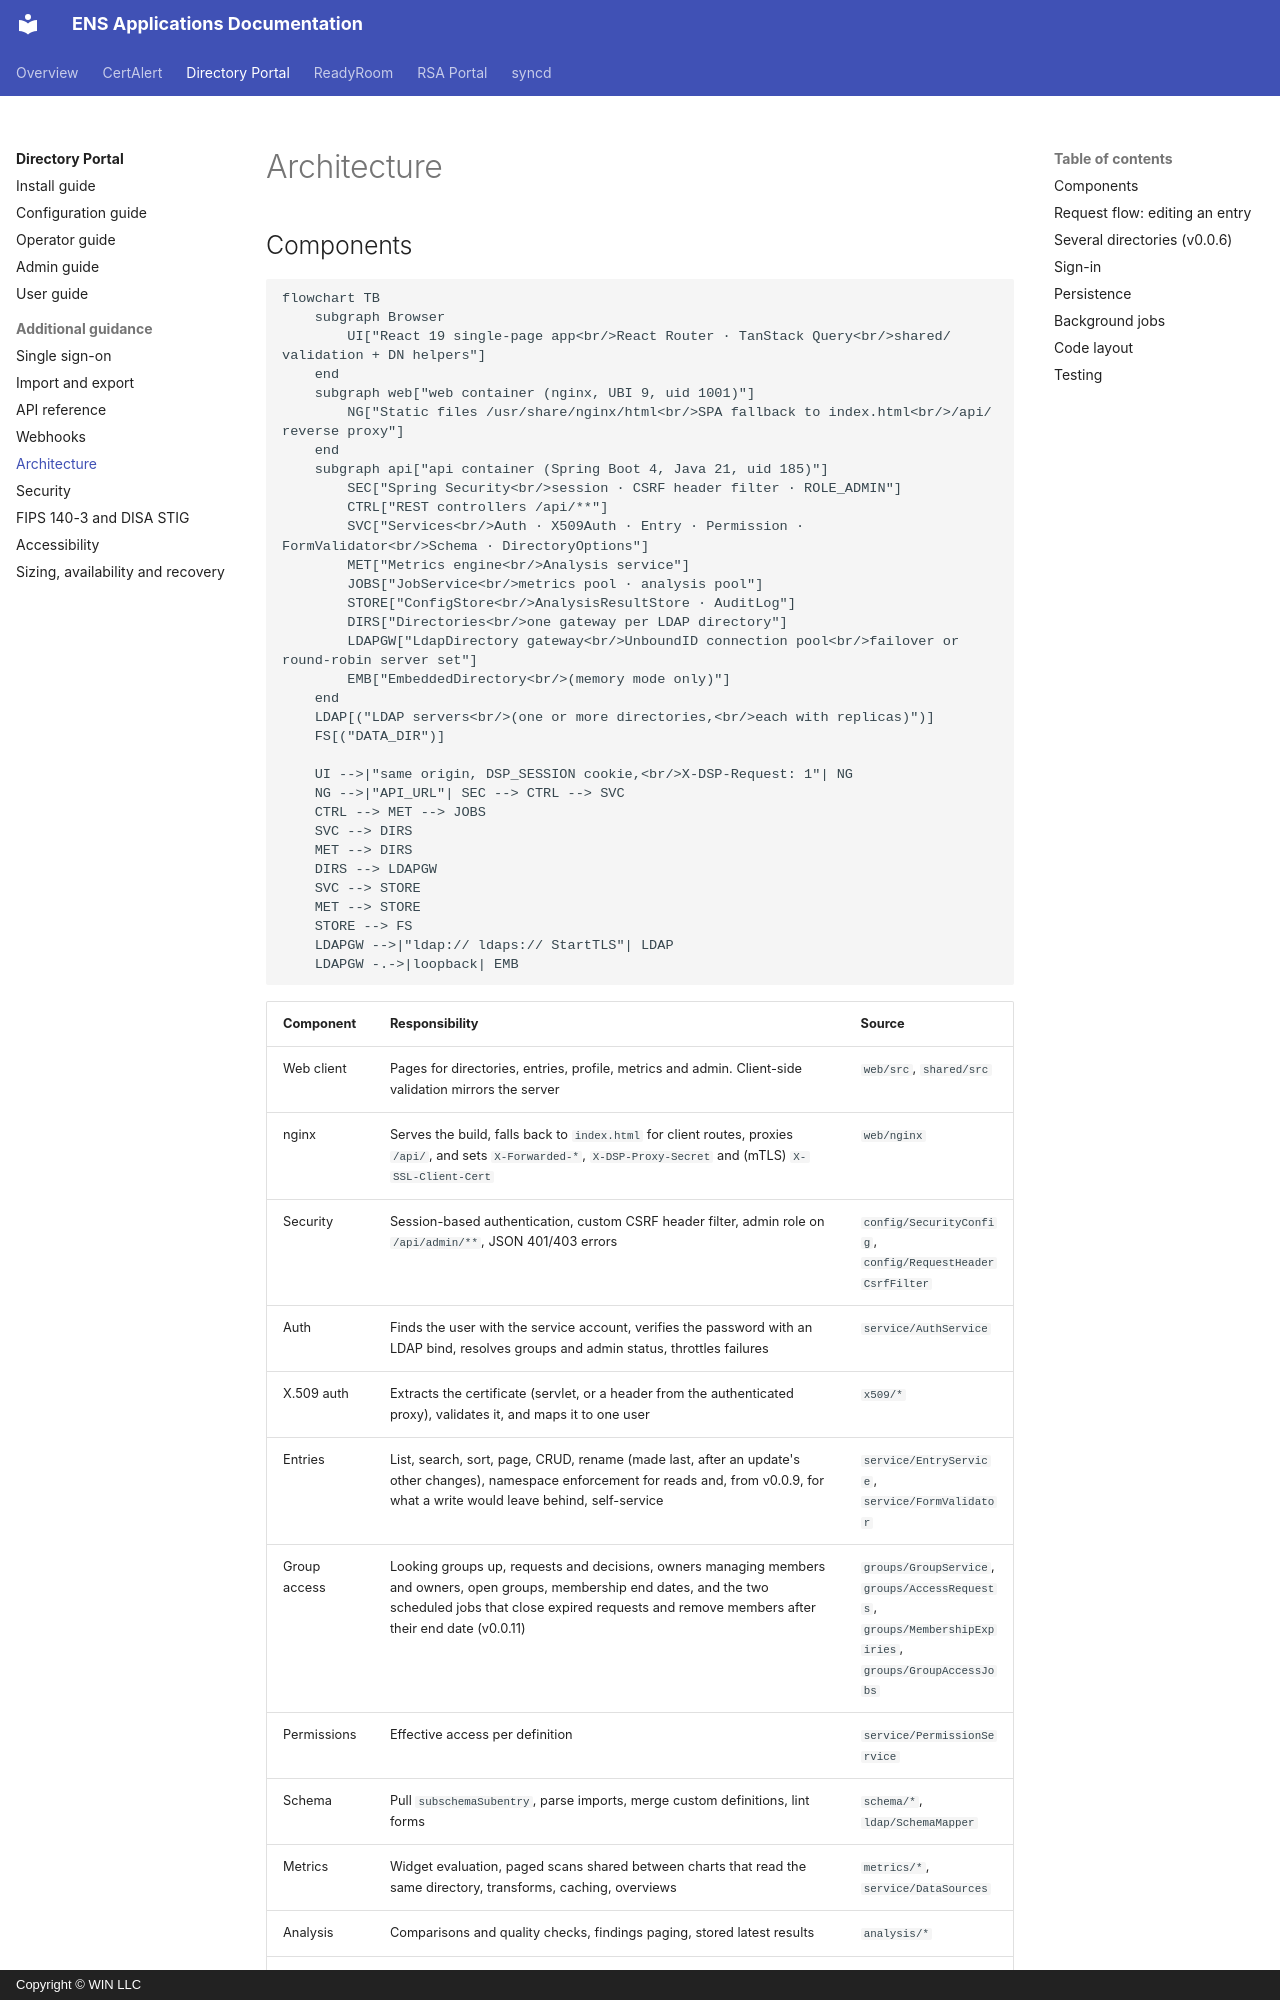

repository: winllc/ens-apps-documentation · page: directory-services-portal/architecture/index.html · generator: mkdocs · copyright: Copyright © WIN LLC

# Architecture

## Components

```mermaid
flowchart TB
    subgraph Browser
        UI["React 19 single-page app<br/>React Router · TanStack Query<br/>shared/ validation + DN helpers"]
    end
    subgraph web["web container (nginx, UBI 9, uid 1001)"]
        NG["Static files /usr/share/nginx/html<br/>SPA fallback to index.html<br/>/api/ reverse proxy"]
    end
    subgraph api["api container (Spring Boot 4, Java 21, uid 185)"]
        SEC["Spring Security<br/>session · CSRF header filter · ROLE_ADMIN"]
        CTRL["REST controllers /api/**"]
        SVC["Services<br/>Auth · X509Auth · Entry · Permission · FormValidator<br/>Schema · DirectoryOptions"]
        MET["Metrics engine<br/>Analysis service"]
        JOBS["JobService<br/>metrics pool · analysis pool"]
        STORE["ConfigStore<br/>AnalysisResultStore · AuditLog"]
        DIRS["Directories<br/>one gateway per LDAP directory"]
        LDAPGW["LdapDirectory gateway<br/>UnboundID connection pool<br/>failover or round-robin server set"]
        EMB["EmbeddedDirectory<br/>(memory mode only)"]
    end
    LDAP[("LDAP servers<br/>(one or more directories,<br/>each with replicas)")]
    FS[("DATA_DIR")]

    UI -->|"same origin, DSP_SESSION cookie,<br/>X-DSP-Request: 1"| NG
    NG -->|"API_URL"| SEC --> CTRL --> SVC
    CTRL --> MET --> JOBS
    SVC --> DIRS
    MET --> DIRS
    DIRS --> LDAPGW
    SVC --> STORE
    MET --> STORE
    STORE --> FS
    LDAPGW -->|"ldap:// ldaps:// StartTLS"| LDAP
    LDAPGW -.->|loopback| EMB
```
